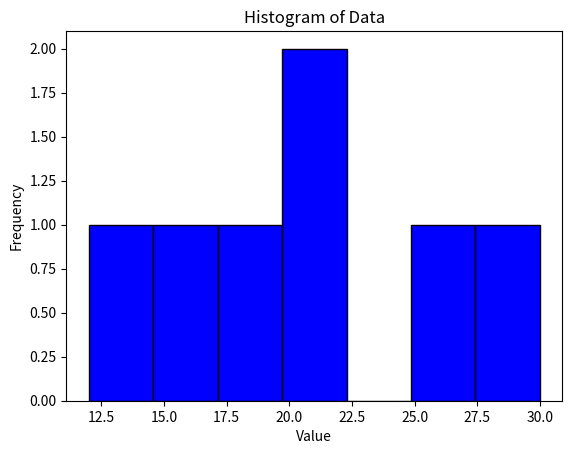
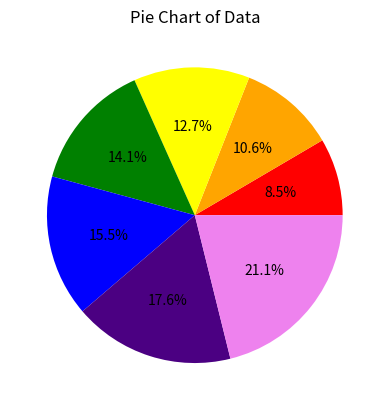
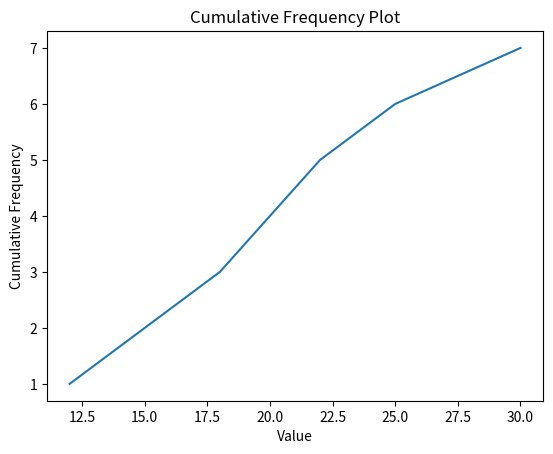

Generate these figures, in order, with matplotlib:
import pandas as pd
import matplotlib.pyplot as plt 
import numpy as np
# Load the dataset
data = [12, 15, 18, 20, 22, 25, 30]

plt.hist(data, bins=7, color='blue', edgecolor='black')
plt.title('Histogram of Data')
plt.xlabel('Value')
plt.ylabel('Frequency')
plt.show()
plt.pie(data, autopct='%1.1f%%', colors=['red', 'orange', 'yellow', 'green', 'blue', 'indigo', 'violet'])
plt.title('Pie Chart of Data')
plt.show()

data = np.sort(data)
cf = np.arange(1, len(data)+1)
plt.plot(data, cf)
plt.title('Cumulative Frequency Plot')
plt.xlabel('Value')
plt.ylabel('Cumulative Frequency')
plt.show()
